Run: headless pygame with SDL's dummy video driver; simulated clock (each Clock.tick advances the game by its frame time, no real sleeping); random seed 0; keys injected as events and as key.get_pressed() state; no mouse input.
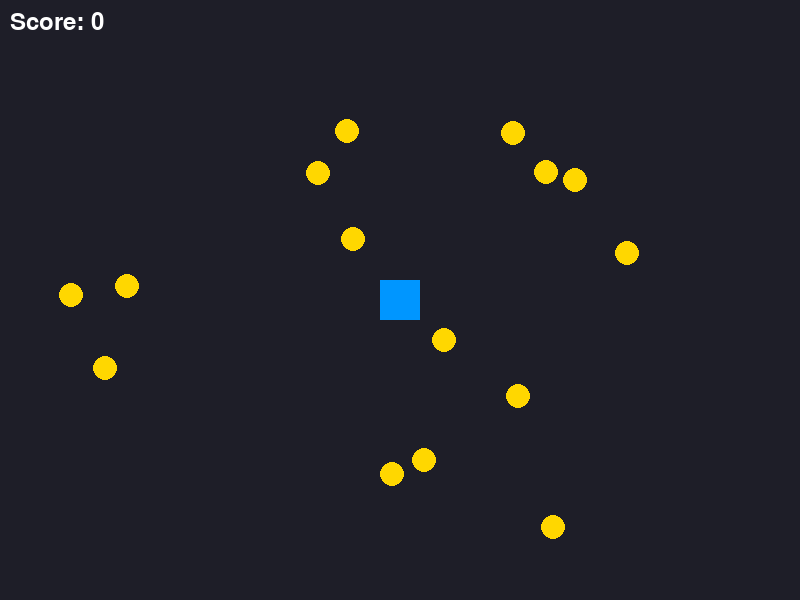
Frame 1 of 4 · flips 1–60 · no input
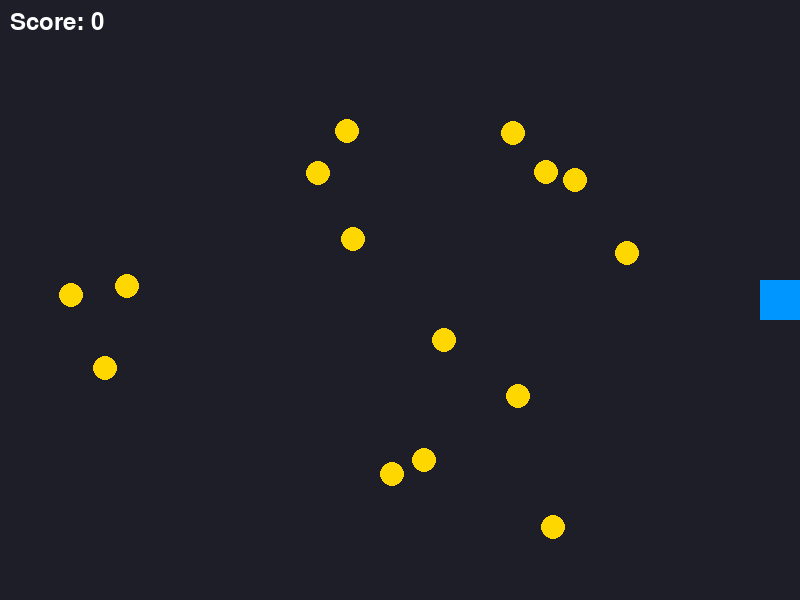
Frame 2 of 4 · flips 61–180 · tapped SPACE, RETURN · held RIGHT (→), D
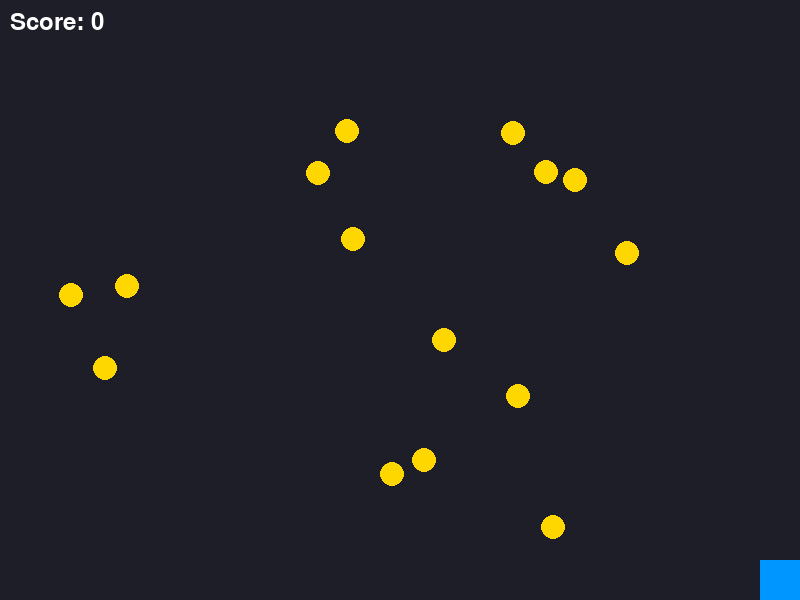
Frame 3 of 4 · flips 181–300 · held DOWN (↓), S
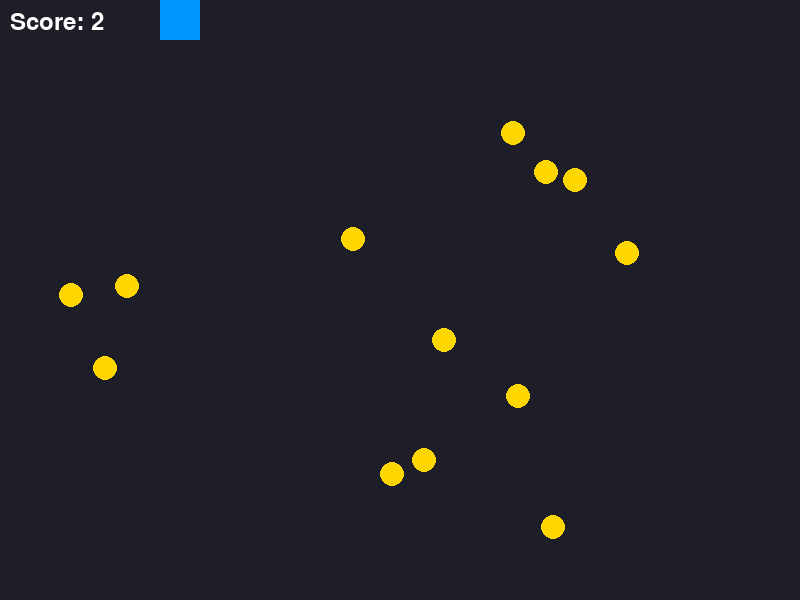
Frame 4 of 4 · flips 301–420 · held LEFT (←), A, UP (↑), W

The pygame program that drew these frames:

import random
import pygame as pg

pg.init()
WIDTH = 800
HEIGHT = 600
screen = pg.display.set_mode((WIDTH, HEIGHT))
pg.display.set_caption("Sprites und Sprite-Gruppen")
clock = pg.time.Clock()


class Spieler(pg.sprite.Sprite):
    def __init__(self):
        super().__init__()
        # Grafik fuer den Spieler (Rechteck/Surface)
        self.image = pg.Surface((40, 40))
        self.image.fill((0, 150, 255))
        self.rect = self.image.get_rect(center=(WIDTH // 2, HEIGHT // 2))
        self.speed = 5

    def update(self):
        # Steuerung ueber Pfeiltasten
        keys = pg.key.get_pressed()
        if keys[pg.K_LEFT]:
            self.rect.x -= self.speed
        if keys[pg.K_RIGHT]:
            self.rect.x += self.speed
        if keys[pg.K_UP]:
            self.rect.y -= self.speed
        if keys[pg.K_DOWN]:
            self.rect.y += self.speed
        # Im Fenster halten
        self.rect.clamp_ip(screen.get_rect())


class Muenze(pg.sprite.Sprite):
    def __init__(self, x, y):
        super().__init__()
        # Grafik fuer die Muenze
        self.image = pg.Surface((24, 24), pg.SRCALPHA)
        pg.draw.circle(self.image, (255, 215, 0), (12, 12), 12)
        self.rect = self.image.get_rect(center=(x, y))


# Sprite-Gruppen erstellen
spieler = Spieler()
spieler_gruppe = pg.sprite.GroupSingle(spieler)

muenzen_gruppe = pg.sprite.Group()
for _ in range(15):
    x = random.randint(30, WIDTH - 30)
    y = random.randint(30, HEIGHT - 30)
    muenzen_gruppe.add(Muenze(x, y))

font = pg.font.Font(None, 36)
score = 0
running = True

while running:
    for event in pg.event.get():
        if event.type == pg.QUIT:
            running = False

    # 1. Update: Alle Sprites in Gruppen aktualisieren
    spieler_gruppe.update()

    # 2. Kollisionspruefung:
    # dokill=True entfernt getroffene Muenzen automatisch aus muenzen_gruppe
    getroffene_muenzen = pg.sprite.spritecollide(spieler, muenzen_gruppe, True)
    if getroffene_muenzen:
        score += len(getroffene_muenzen)

    # 3. Render (Zeichnen)
    screen.fill((30, 30, 40))

    # Alle Sprites der Gruppen mit nur einem Befehl zeichnen
    muenzen_gruppe.draw(screen)
    spieler_gruppe.draw(screen)

    # Score anzeigen
    score_text = font.render(f"Score: {score}", True, (255, 255, 255))
    screen.blit(score_text, (10, 10))

    pg.display.flip()
    clock.tick(60)

pg.quit()
